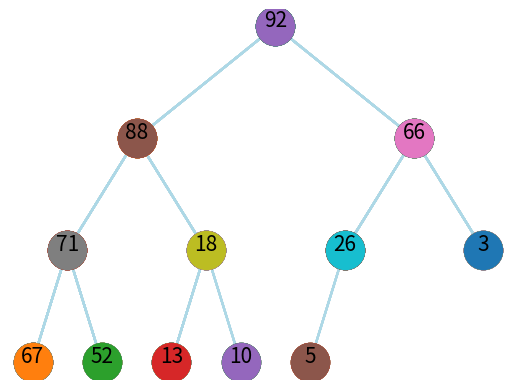

This figure's Python source:
# %% [markdown]
# # HW 8
# 
# **Upload two files** to Gradescope: 
# * `HW8.py` (which will be autograded)
# * `HW8.ipynb` (run all cells to make sure all plots are visible)
# ___

# %%
import math
import numpy as np
import matplotlib.pyplot as plt

# %% [markdown]
# ### Build a Max Heap
# Write a function **`build_max_heap(arr)`** that takes an array (or list) of numbers and re-arranges the elements to satisfy the max heap property. For example,
# ```
# nums = [4, 1, 3, 2, 16, 9, 10, 14, 8, 7]
# build_max_heap(nums)
# nums
# ```
# returns `[16, 14, 10, 8, 7, 9, 3, 2, 4, 1]`.
# 

# %%
def max_heapify(arr, i):
    
    l = (2*(i+1))-1
    r = (2*(i+1))

    if l <= len(arr)-1 and arr[l] > arr[i]:
        largest = l
    else:
        largest = i
    
    if r <= len(arr)-1 and arr[r] > arr[largest]:
        largest = r

    if largest != i:
        arr[i], arr[largest] = arr[largest], arr[i]
        max_heapify(arr, largest)

def build_max_heap(arr):
    heap_size = len(arr)
    for i in range((len(arr)//2)-1, -1, -1):
        max_heapify(arr, i)
    

# %%
nums = [4,1,3,2,16,9,10,14,8,7]
build_max_heap(nums)
nums

# %% [markdown]
# ### Plot a Heap
# Write a function **`plot_heap(arr)`** that displays the heap corresponding to an array or list of numbers. Below is a sample result for a list of 12 numbers. You may assume that the maximum list size is 31 and that the numbers are positive integers less than 100. It is not necessary to exactly match the appearance of the example below.
# 
# *Hint:* You may use the `heap_node_xy_coord()` helper function defined below, which returns  $(x, y)$ coordinates for any heap node by index (starting with $0$). The nodes will be assigned a $y$-coordinate of $1, 2, \ldots$, starting with the lowest level of the heap. The $x$-coordinates for the nodes will be symmetrical about $x=0$ with gaps starting $1$ unit apart at the lowest level.
# 
# <img src="http://www.coloradomath.org/python/plot-heap.jpg" width="518" height="346" />

# %%
def heap_node_xy_coord(index, arrsize):
    '''Return heap (x,y) coordinates for an index of an array or list.
       Indices begin with 0. The y-coordinates begin with 1 at the lowest
       level of the heap. The x-coordinates are symmetric about x=0 with 
       gaps starting 1 unit apart at the lowest level.'''
    
    heap_height = math.ceil(math.log2(arrsize + 1))
    node_level = math.floor(math.log2(index + 1))
    ycoord = heap_height - node_level

    xgap = 2 ** ycoord
    max_nodes_level = 2 ** node_level
    nodes_above = max_nodes_level - 1
    xstart = - xgap * (max_nodes_level-1) / 2
    xcoord = xstart + xgap * (index - nodes_above)

    return xcoord, ycoord

# %%
def plot_heap(arr):
    plt.axis('off')
    xcoords = []
    ycoords = []
    for i in range(len(arr)):
        x,y = heap_node_xy_coord(i , len(arr))
        xcoords.append(x)
        ycoords.append(y)
    
    j=1  
    for i in range(len(arr)//2):
        plt.plot([xcoords[i], xcoords[j]], [ycoords[i],ycoords[j]], color = '#ADD8E6')
        try:
            plt.plot([xcoords[i], xcoords[j+1]], [ycoords[i],ycoords[j+1]], color = '#ADD8E6')
        except:
            break
        j+=2

    for i in range(len(xcoords)):
        plt.scatter(xcoords[i],ycoords[i], s = 750, zorder = 3)
        plt.text(xcoords[i], ycoords[i], str(arr[i]), size = 15, ha = 'center')

    plt.show()

    

# %%
plot_heap([1,2,3,4,5,6,7,8,9,10])

# %% [markdown]
# ### Visualize Building a Max Heap
# Write a new version of **`build_max_heap(arr, viz=False)`** that will call `plot_heap()` to show intermediate results if `viz` is `True`. The function should display the heap after each element is moved to its final position. For the example from the textbook shown below, your function would display the initial configuration (a), then images (b) through (f). It is not necessary to add highlighting or to label the nodes with indices.
# 
# <img src="http://www.coloradomath.org/python/build-max-heap.jpg" width="544" height="626" />
# 

# %% [markdown]
# Run `build_max_heap` on the following two lists.

# %%
def build_max_heap(arr, viz = False):
    if viz == True:
        plot_heap(arr)
        for i in range((len(arr)//2), -1, -1):
            max_heapify(arr, i)
            plot_heap(arr)
    else:
        for i in range(math.floor(len(arr)/2), -1, -1):
            max_heapify(arr, i)
        

# %%
nums1 = [4, 1, 3, 2, 16, 9, 10, 14, 8, 7]

# %%
build_max_heap(nums1, viz=True)
nums1

# %%
nums2 = [88, 52, 3, 67, 13, 5, 66, 92, 71, 18, 10, 26]

# %%
build_max_heap(nums2, viz = True)

# %%



